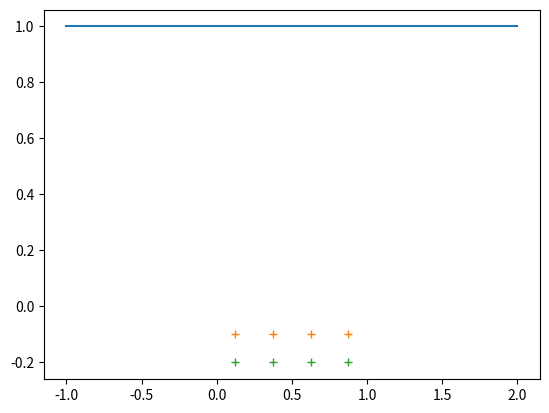

The matplotlib source for this figure:
from matplotlib import pyplot
pyplot.plot( [          -1,           2,           2 ], [           1,           1,           1 ] )
pyplot.plot( [       0.125,       0.375,       0.625,       0.875 ], [        -0.1,        -0.1,        -0.1,        -0.1 ], '+' )
pyplot.plot( [       0.125,       0.375,       0.625,       0.875 ], [        -0.2,        -0.2,        -0.2,        -0.2 ], '+' )
pyplot.show()
